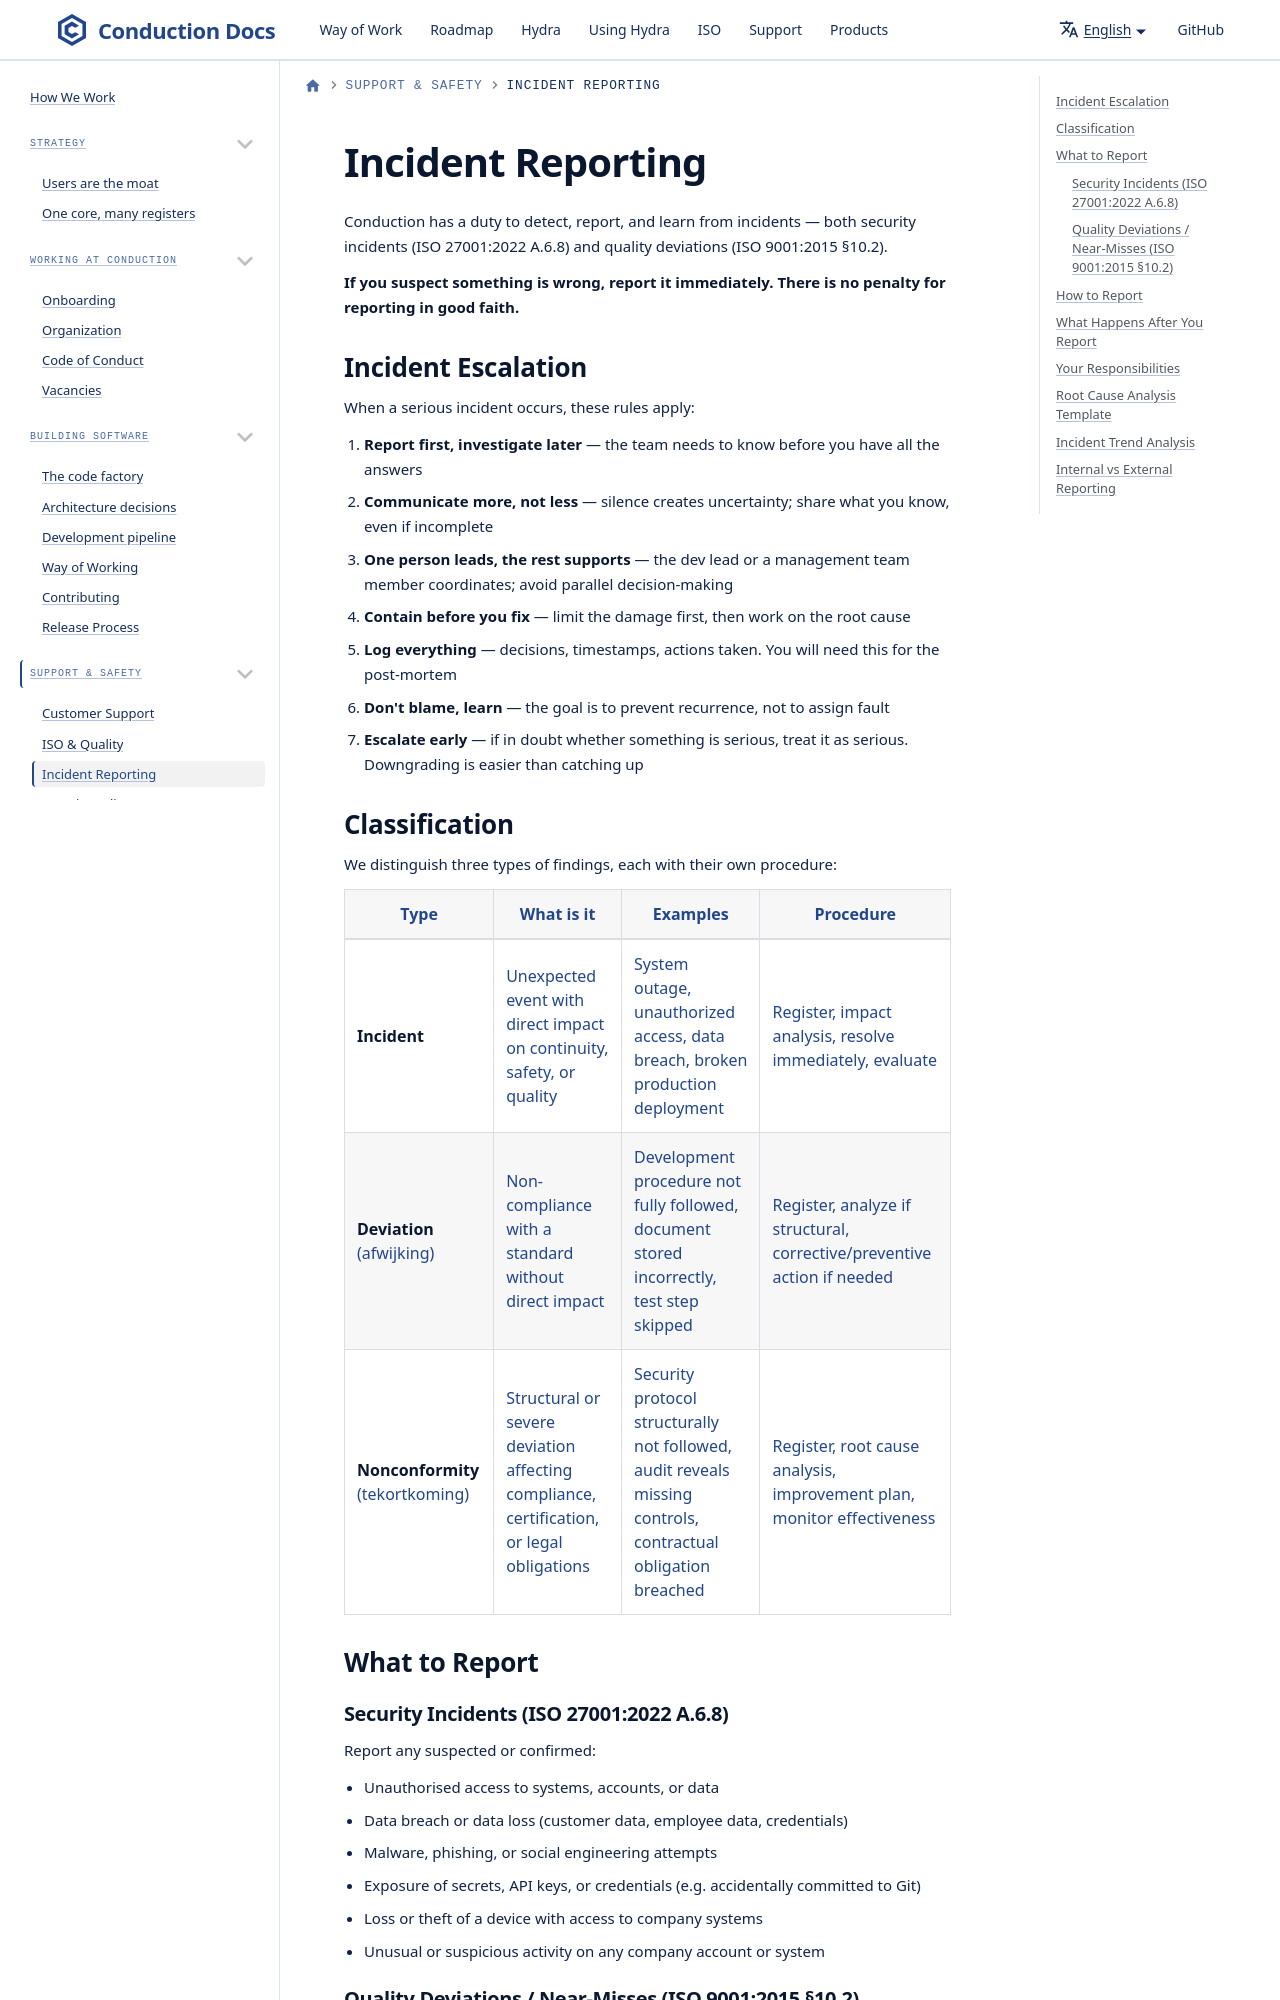

repository: ConductionNL/.github · page: iso/incident-reporting/index.html · generator: docusaurus

---
id: incident-reporting
title: Incident Reporting
sidebar_label: Incident Reporting
sidebar_position: 4
description: How to report security incidents and quality deviations at Conduction
---

# Incident Reporting

Conduction has a duty to detect, report, and learn from incidents — both security incidents (ISO 27001:2022 A.6.8) and quality deviations (ISO 9001:2015 §10.2).

**If you suspect something is wrong, report it immediately. There is no penalty for reporting in good faith.**
